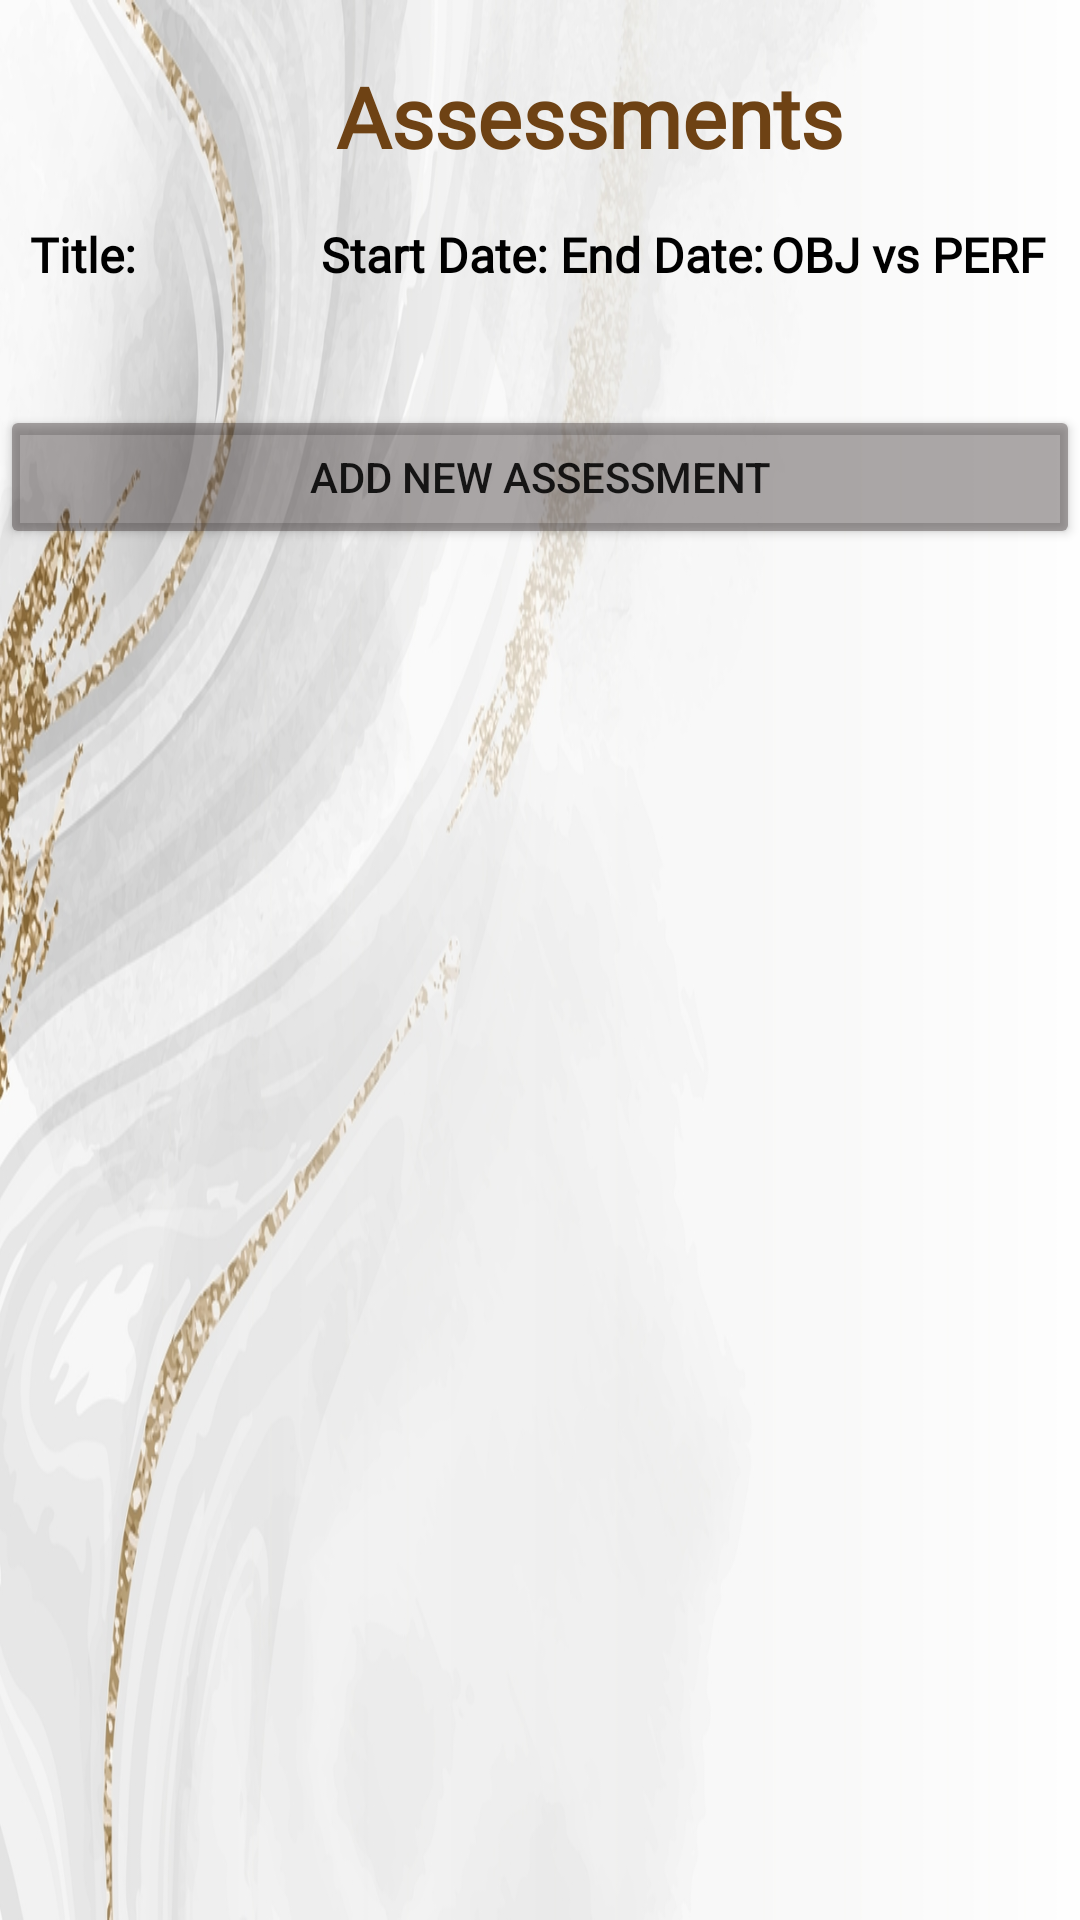

Here is an Android app screen rendered from its layout file. Give the layout XML and the strings, colors and styles it references.
<!-- AndroidManifest.xml: application theme Theme.MyApplication -->
<!-- res/layout/activity_select_assessment.xml -->
<?xml version="1.0" encoding="utf-8"?>
<androidx.constraintlayout.widget.ConstraintLayout xmlns:android="http://schemas.android.com/apk/res/android"
    xmlns:app="http://schemas.android.com/apk/res-auto"
    xmlns:tools="http://schemas.android.com/tools"
    android:layout_width="match_parent"
    android:layout_height="match_parent"
    android:background="@drawable/backgroundimage"
    tools:context=".UI.SelectAssessment">

    <Button
        android:id="@+id/addNewCourseButton"
        android:layout_width="match_parent"
        android:layout_height="wrap_content"
        android:layout_marginTop="36dp"
        android:backgroundTint="#6B393131"
        android:onClick="onClickAddAssessment"
        android:text="Add New Assessment"
        app:layout_constraintEnd_toEndOf="parent"
        app:layout_constraintHorizontal_bias="0.497"
        app:layout_constraintStart_toStartOf="parent"
        app:layout_constraintTop_toBottomOf="@+id/selectAssessmentRV" />

    <TextView
        android:id="@+id/textView28"
        android:layout_width="60dp"
        android:layout_height="20dp"
        android:layout_marginTop="12dp"
        android:fontFamily="@font/caudex"
        android:text="Title:"
        android:textAlignment="gravity"
        android:textColor="@color/black"
        android:textSize="16dp"
        android:textStyle="bold"
        app:layout_constraintHorizontal_bias="0.033"
        app:layout_constraintLeft_toLeftOf="parent"
        app:layout_constraintRight_toRightOf="parent"
        app:layout_constraintTop_toBottomOf="@+id/textView13" />

    <TextView
        android:id="@+id/textView31"
        android:layout_width="100dp"
        android:layout_height="20dp"
        android:layout_marginTop="12dp"
        android:fontFamily="@font/caudex"
        android:text="OBJ vs PERF"
        android:textAlignment="gravity"
        android:textColor="@color/black"
        android:textSize="16dp"
        android:textStyle="bold"
        app:layout_constraintHorizontal_bias="0.989"
        app:layout_constraintLeft_toLeftOf="parent"
        app:layout_constraintRight_toRightOf="parent"
        app:layout_constraintTop_toBottomOf="@+id/textView13" />

    <TextView
        android:id="@+id/textView29"
        android:layout_width="90dp"
        android:layout_height="20dp"
        android:layout_marginTop="12dp"
        android:fontFamily="@font/caudex"
        android:text="Start Date:"
        android:textAlignment="center"
        android:textColor="@color/black"
        android:textSize="16dp"
        android:textStyle="bold"
        app:layout_constraintHorizontal_bias="0.369"
        app:layout_constraintLeft_toLeftOf="parent"
        app:layout_constraintRight_toRightOf="parent"
        app:layout_constraintTop_toBottomOf="@+id/textView13" />

    <TextView
        android:id="@+id/textView13"
        android:layout_width="257dp"
        android:layout_height="42dp"
        android:layout_marginTop="20dp"
        android:fontFamily="@font/caudex"
        android:text="Assessments"
        android:textAlignment="center"
        android:textColor="#6E4214"
        android:textSize="28sp"
        android:textStyle="bold"
        app:layout_constraintHorizontal_bias="0.661"
        app:layout_constraintLeft_toLeftOf="parent"
        app:layout_constraintRight_toRightOf="parent"
        app:layout_constraintTop_toTopOf="parent" />

    <TextView
        android:id="@+id/textView30"
        android:layout_width="80dp"
        android:layout_height="20dp"
        android:layout_marginTop="12dp"
        android:fontFamily="@font/caudex"
        android:text="End Date:"
        android:textAlignment="center"
        android:textColor="@color/black"
        android:textSize="16dp"
        android:textStyle="bold"
        app:layout_constraintHorizontal_bias="0.645"
        app:layout_constraintLeft_toLeftOf="parent"
        app:layout_constraintRight_toRightOf="parent"
        app:layout_constraintTop_toBottomOf="@+id/textView13" />

    <androidx.recyclerview.widget.RecyclerView
        android:id="@+id/selectAssessmentRV"
        android:layout_width="373dp"
        android:layout_height="wrap_content"
        android:layout_marginStart="15dp"
        android:layout_marginTop="5dp"
        android:layout_marginEnd="15dp"
        app:layout_constraintBottom_toBottomOf="parent"
        app:layout_constraintEnd_toEndOf="parent"
        app:layout_constraintStart_toStartOf="parent"
        app:layout_constraintTop_toBottomOf="@+id/textView28"
        app:layout_constraintVertical_bias="0.0" />

</androidx.constraintlayout.widget.ConstraintLayout>
<!-- resources referenced by this layout -->
<resources>
  <color name="black">#FF000000</color>
  <!-- drawable backgroundimage: jpg bitmap (drawable-v24, 207359 bytes) -->
  <style name="Theme.MyApplication" parent="Theme.MaterialComponents.DayNight.DarkActionBar">
          
          <item name="colorPrimary">@color/gold_2</item>
          <item name="colorPrimaryVariant">@color/purple_700</item>
          <item name="colorOnPrimary">@color/white</item>
          
          <item name="colorSecondary">@color/gold</item>
          <item name="colorSecondaryVariant">@color/gold_1</item>
          <item name="colorOnSecondary">@color/black</item>
          
          <item name="android:statusBarColor" tools:targetApi="l">?attr/colorPrimaryVariant</item>
          
      </style>
  <color name="gold_2">#3F301D</color>
  <color name="purple_700">#FF3700B3</color>
  <color name="white">#FFFFFFFF</color>
  <color name="gold">#926F34</color>
  <color name="gold_1">#C1A87D</color>
</resources>
